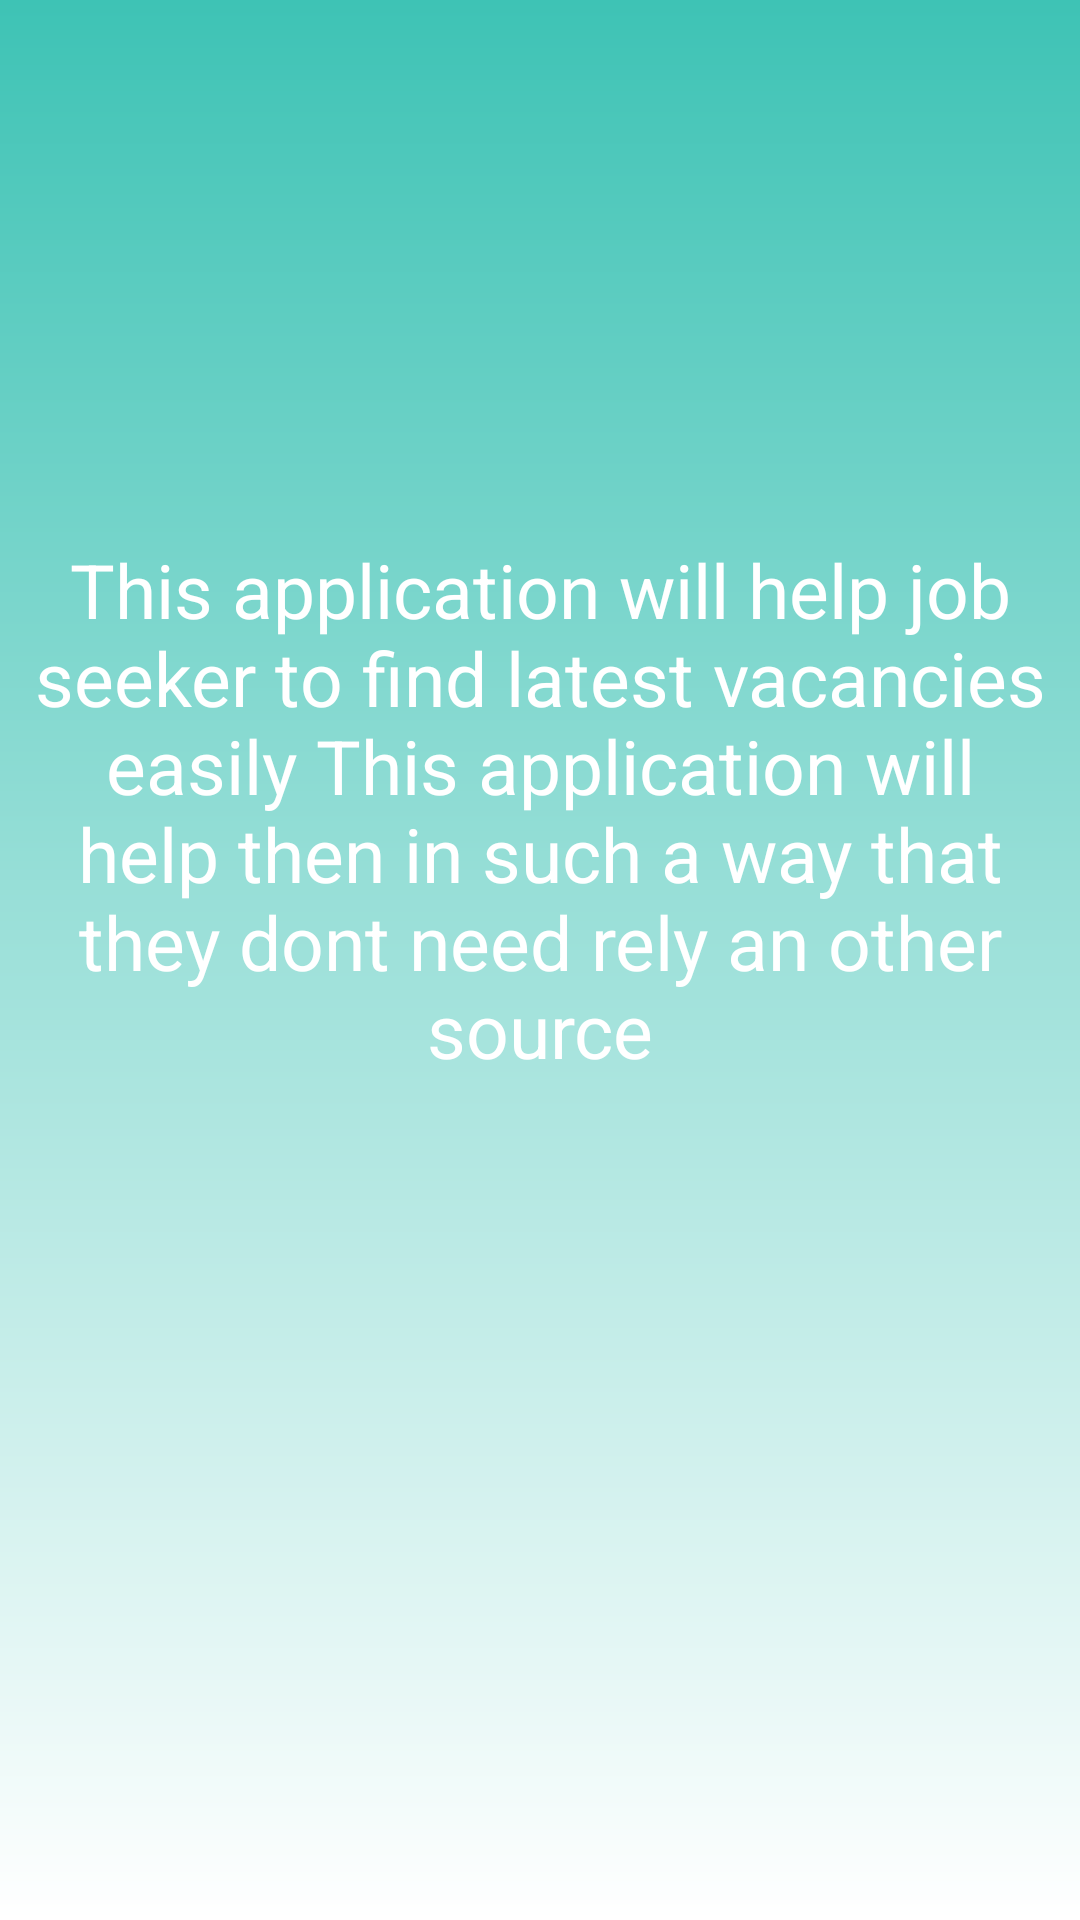

Android layout source for this screen:
<!-- AndroidManifest.xml: application theme Theme.Jobsopedia -->
<!-- res/layout/activity_about_us.xml -->
<?xml version="1.0" encoding="utf-8"?>
<LinearLayout xmlns:android="http://schemas.android.com/apk/res/android"
    xmlns:tools="http://schemas.android.com/tools"
    android:layout_width="match_parent"
    android:layout_height="match_parent"
    android:background="@drawable/grad_topbar"
    android:gravity="center"
    android:orientation="vertical"
    tools:context=".homeContent.Home">

    <TextView
        android:layout_width="match_parent"
        android:layout_height="wrap_content"
        android:layout_margin="10dp"
        android:gravity="center"
        android:paddingBottom="100dp"
        android:text="@string/info"
        android:textColor="#ffffff"
        android:textSize="25dp" />

</LinearLayout>
<!-- resources referenced by this layout -->
<resources>
  <!-- drawable grad_topbar (drawable-v24) -->
  <shape xmlns:android="http://schemas.android.com/apk/res/android"
      android:shape="rectangle">
  
      <gradient
          android:angle="270"
          android:endColor="@color/colorwhite"
          android:startColor="@color/colorPrimary"
          android:type="linear" />
  
  </shape>
  <string name="info">This application will help job seeker to find latest vacancies easily
  This application will help then in such a way
  that they dont need rely an other source</string>
  <style name="Theme.Jobsopedia" parent="Theme.AppCompat.Light.DarkActionBar">
          
          <item name="colorPrimary">@color/colorPrimary</item>
          <item name="colorPrimaryDark">@color/colorPrimaryDark</item>
          <item name="colorAccent">@color/colorAccent</item>
      </style>
  <color name="colorwhite">#FFFFFF</color>
  <color name="colorPrimary">#3EC3B5</color>
  <color name="colorPrimaryDark">#169587</color>
  <color name="colorAccent">#169587</color>
</resources>
